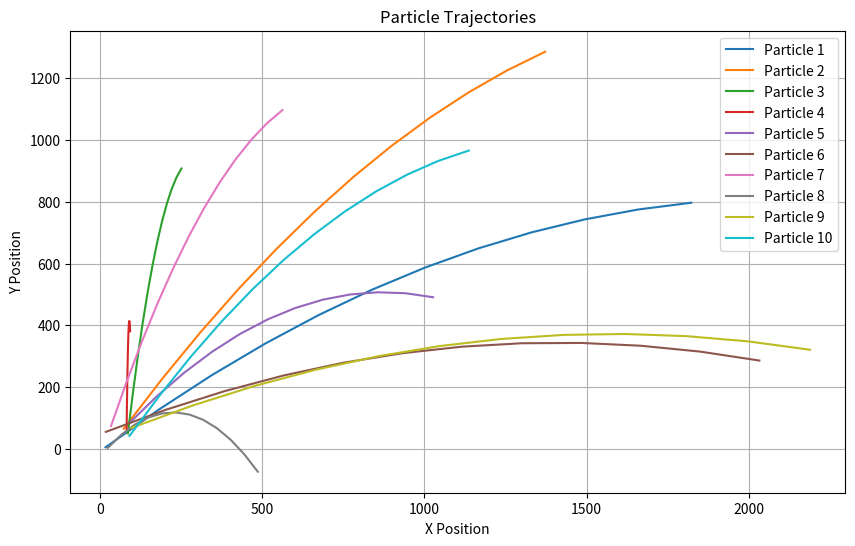

Generate this figure with matplotlib:
import numpy as np
import matplotlib.pyplot as plt

npar = 10
pos = np.round(100 * np.random.rand(npar, 2), 0)
vel = np.round(200 * np.random.rand(npar, 2), 0)
mass = np.array([1] * 10)
gacc = np.zeros((npar, 2))
gacc[:,1] = -10
forces = mass[:, np.newaxis] * gacc

tsimul = np.linspace(0, 10, 11)
dt = tsimul[1] - tsimul[0]
positions = [pos.copy()]
for t in tsimul:
    acc = forces / mass[:, np.newaxis]
    vel = vel + acc * dt
    pos = pos + vel * dt
    
    positions.append(pos.copy())

positions = np.array(positions)

plt.figure(figsize=(10, 6))
for i in range(npar):
    plt.plot(positions[:, i, 0], positions[:, i, 1], label=f'Particle {i+1}')

plt.xlabel('X Position')
plt.ylabel('Y Position')
plt.title('Particle Trajectories')
plt.legend()
plt.grid(True)
plt.show()

